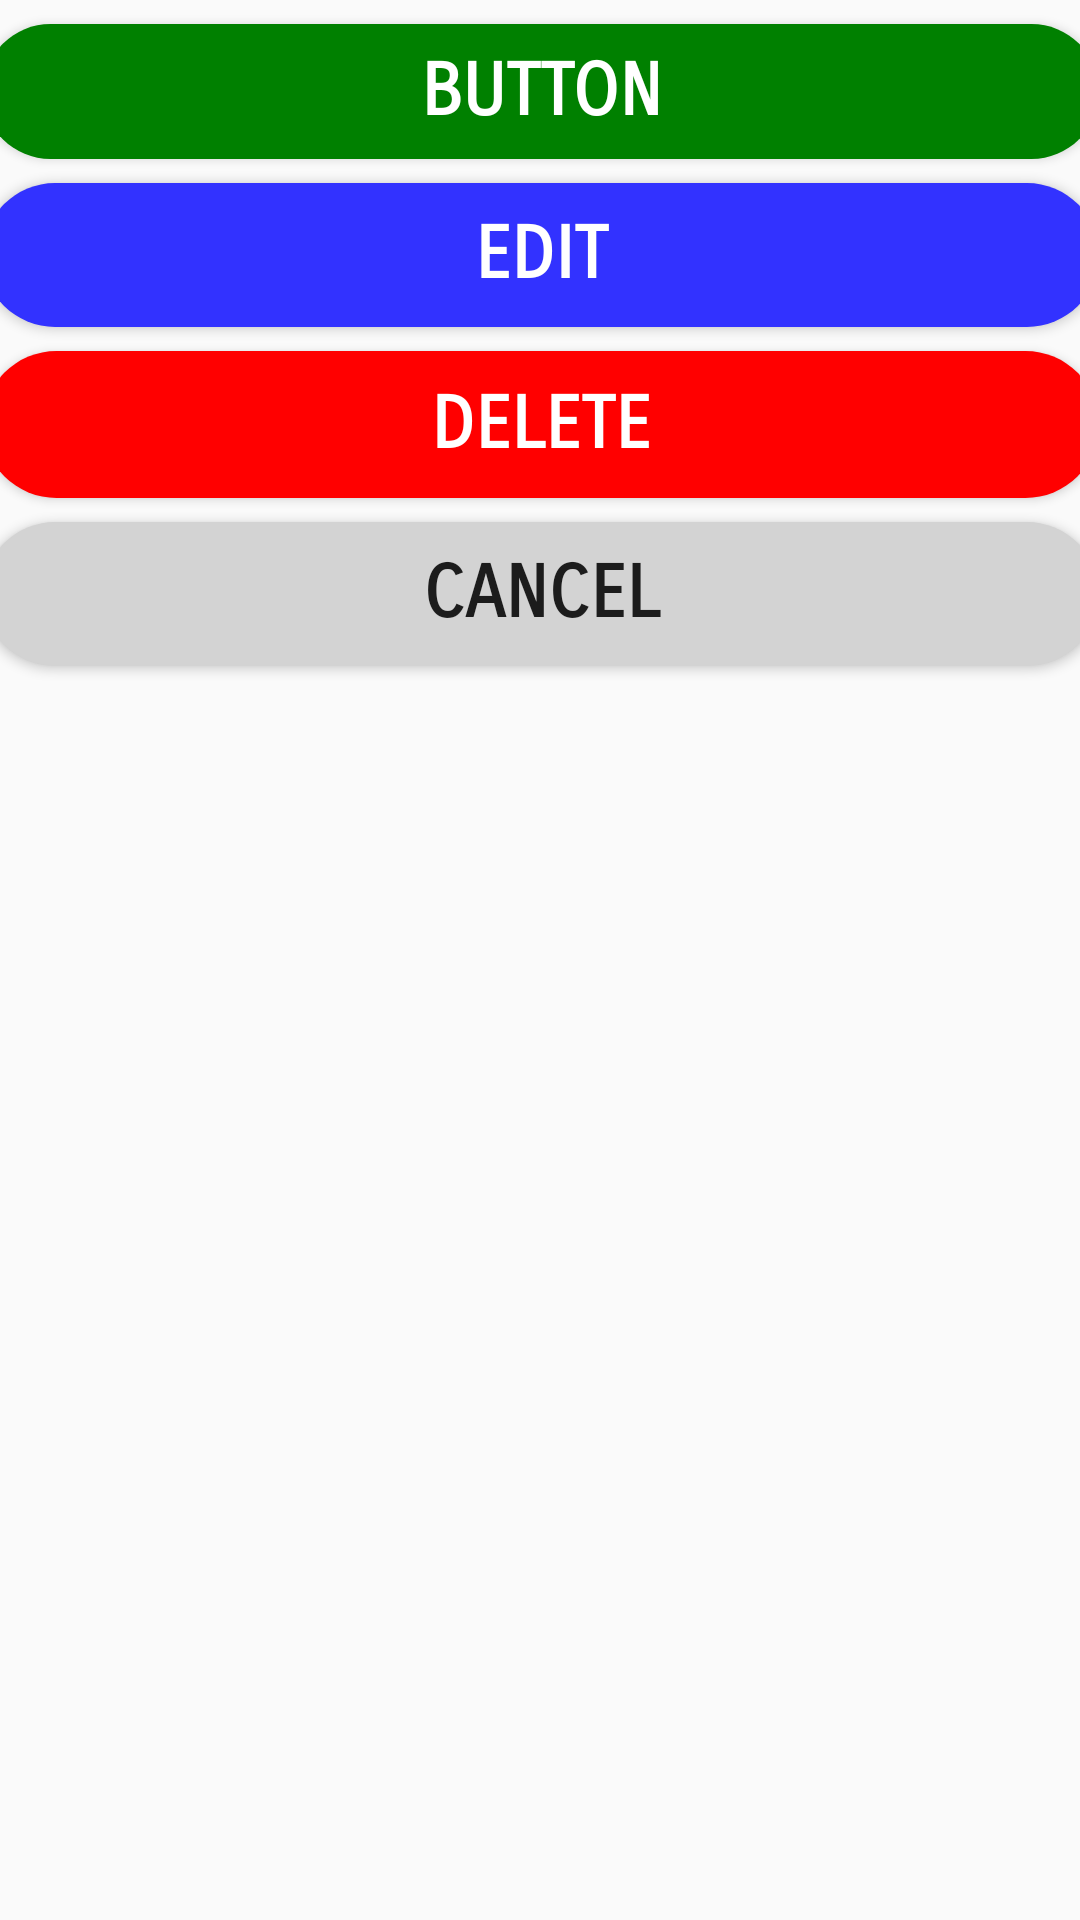

The Android layout XML behind this screen, and the referenced resources:
<!-- AndroidManifest.xml: application theme AppTheme -->
<!-- res/layout/custom_sheet.xml -->
<?xml version="1.0" encoding="utf-8"?>
<android.support.constraint.ConstraintLayout xmlns:android="http://schemas.android.com/apk/res/android"
    xmlns:app="http://schemas.android.com/apk/res-auto"
    xmlns:tools="http://schemas.android.com/tools"
    android:layout_width="match_parent"
    android:layout_height="230dp"
    android:id="@+id/customBottom"
    android:background="@android:color/transparent">

    <Button
        android:id="@+id/deleteButton"
        android:layout_width="372dp"
        android:layout_height="49dp"
        android:layout_marginEnd="8dp"
        android:layout_marginLeft="8dp"
        android:layout_marginRight="8dp"
        android:layout_marginStart="8dp"
        android:layout_marginTop="8dp"
        android:background="@drawable/delete"
        android:fontFamily="sans-serif-smallcaps"
        android:text="DELETE"
        android:textColor="@android:color/background_light"
        android:textSize="24sp"
        android:textStyle="bold"
        app:layout_constraintEnd_toEndOf="parent"
        app:layout_constraintStart_toStartOf="parent"
        app:layout_constraintTop_toBottomOf="@+id/editButton" />

    <Button
        android:id="@+id/checkButton"
        android:layout_width="372dp"
        android:layout_height="45dp"
        android:layout_marginEnd="8dp"
        android:layout_marginLeft="8dp"
        android:layout_marginRight="8dp"
        android:layout_marginStart="8dp"
        android:layout_marginTop="8dp"
        android:background="@drawable/check"
        android:fontFamily="sans-serif-smallcaps"
        android:text="Button"
        android:textColor="@android:color/background_light"
        android:textSize="24sp"
        android:textStyle="bold"
        app:layout_constraintEnd_toEndOf="parent"
        app:layout_constraintStart_toStartOf="parent"
        app:layout_constraintTop_toTopOf="parent" />

    <Button
        android:id="@+id/editButton"
        android:layout_width="372dp"
        android:layout_height="wrap_content"
        android:layout_marginEnd="8dp"
        android:layout_marginLeft="8dp"
        android:layout_marginRight="8dp"
        android:layout_marginStart="8dp"
        android:layout_marginTop="8dp"
        android:background="@drawable/edit"
        android:fontFamily="sans-serif-smallcaps"
        android:text="EDIT"
        android:textColor="?attr/colorBackgroundFloating"
        android:textSize="24sp"
        android:textStyle="bold"
        app:layout_constraintEnd_toEndOf="parent"
        app:layout_constraintStart_toStartOf="parent"
        app:layout_constraintTop_toBottomOf="@+id/checkButton" />

    <Button
        android:id="@+id/cancelButton"
        android:layout_width="372dp"
        android:layout_height="wrap_content"
        android:layout_marginEnd="8dp"
        android:layout_marginLeft="8dp"
        android:layout_marginRight="8dp"
        android:layout_marginStart="8dp"
        android:layout_marginTop="8dp"
        android:background="@drawable/cancel"
        android:fontFamily="sans-serif-smallcaps"
        android:text="CANCEL"
        android:textSize="24sp"
        android:textStyle="bold"
        app:layout_constraintEnd_toEndOf="parent"
        app:layout_constraintStart_toStartOf="parent"
        app:layout_constraintTop_toBottomOf="@+id/deleteButton" />
</android.support.constraint.ConstraintLayout>
<!-- resources referenced by this layout -->
<resources>
  <!-- drawable cancel (drawable) -->
  <?xml version="1.0" encoding="utf-8"?>
  <shape xmlns:android="http://schemas.android.com/apk/res/android"
      android:shape="rectangle">
  
      <corners android:radius="1dp"/>
      <solid android:color="#D3D3D3"/>
  
  
  
  
      <corners android:radius="50dp" />
  
  
  </shape>
  <!-- drawable check (drawable) -->
  <?xml version="1.0" encoding="utf-8"?>
  <shape xmlns:android="http://schemas.android.com/apk/res/android"
      android:shape="rectangle">
  
      <corners android:radius="1dp"/>
      <solid android:color="#008000"/>
  
  
  
  
      <corners android:radius="50dp" />
  
  
  </shape>
  <!-- drawable delete (drawable) -->
  <?xml version="1.0" encoding="utf-8"?>
  <shape xmlns:android="http://schemas.android.com/apk/res/android"
      android:shape="rectangle">
  
      <corners android:radius="1dp"/>
      <solid android:color="#FF0000"/>
  
  
  
  
      <corners android:radius="50dp" />
  
  
  </shape>
  <!-- drawable edit (drawable) -->
  <?xml version="1.0" encoding="utf-8"?>
  <shape xmlns:android="http://schemas.android.com/apk/res/android"
      android:shape="rectangle">
  
      <corners android:radius="1dp"/>
      <solid android:color="#3232FF"/>
  
  
  
  
      <corners android:radius="50dp" />
  
  
  </shape>
  <style name="AppTheme" parent="Theme.AppCompat.Light.NoActionBar">
          
          <item name="colorPrimary">@color/colorPrimary</item>
          <item name="colorPrimaryDark">@color/colorPrimaryDark</item>
          <item name="colorAccent">@color/colorAccent</item>
  
      </style>
  <color name="colorPrimary">#3F51B5</color>
  <color name="colorPrimaryDark">#303F9F</color>
  <color name="colorAccent">#FF4081</color>
</resources>
